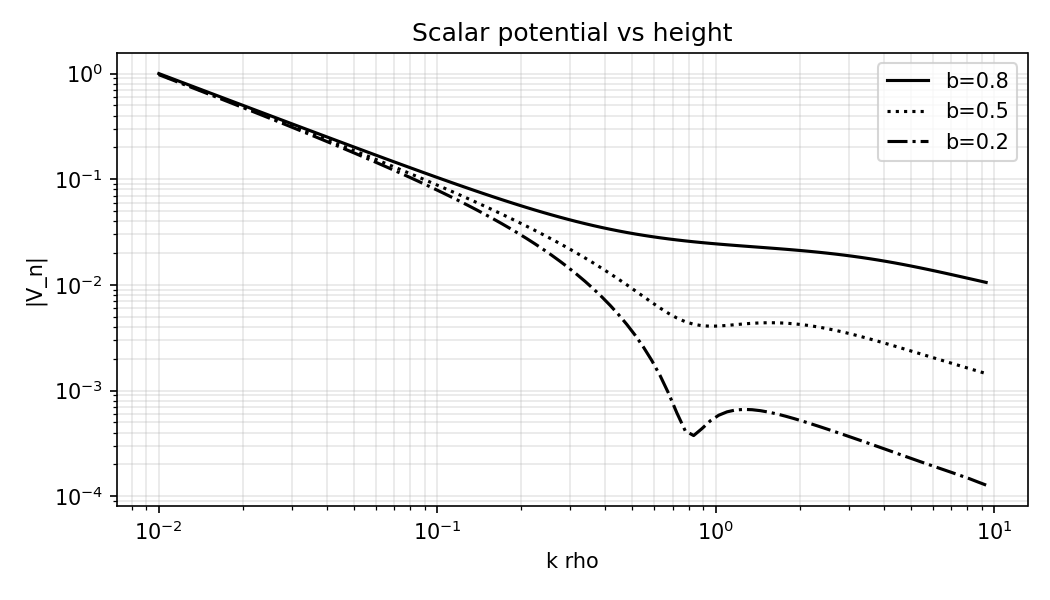

The data file committed next to this chart (first rows):
b, rho_m, k_rho, abs_v, normalized_abs_v, re_v, im_v
8.0000000000e-01, 1.5088320320e-05, 1.0000000000e-02, 6.0370550000e+03, 1.0000000000e+00, 6.0356009528e+03, 1.3249230472e+02
8.0000000000e-01, 1.6167426506e-05, 1.0715193052e-02, 5.6350039868e+03, 9.3340279107e-01, 5.6334461694e+03, 1.3249222081e+02
8.0000000000e-01, 1.7323709618e-05, 1.1481536215e-02, 5.2598018602e+03, 8.7125293049e-01, 5.2581328859e+03, 1.3249212446e+02
8.0000000000e-01, 1.8562689294e-05, 1.2302687708e-02, 4.9096575330e+03, 8.1325373596e-01, 4.9078694927e+03, 1.3249201385e+02
8.0000000000e-01, 1.9890279935e-05, 1.3182567386e-02, 4.5828995366e+03, 7.5912833934e-01, 4.5809839623e+03, 1.3249188685e+02
8.0000000000e-01, 2.1312818937e-05, 1.4125375446e-02, 4.2779680442e+03, 7.0861836512e-01, 4.2759158698e+03, 1.3249174103e+02
8.0000000000e-01, 2.2837096940e-05, 1.5135612484e-02, 3.9934074254e+03, 6.6148269735e-01, 3.9912089457e+03, 1.3249157360e+02
8.0000000000e-01, 2.4470390247e-05, 1.6218100974e-02, 3.7278592997e+03, 6.1749632888e-01, 3.7255041259e+03, 1.3249138138e+02
8.0000000000e-01, 2.6220495556e-05, 1.7378008287e-02, 3.4800560532e+03, 5.7644928747e-01, 3.4775330661e+03, 1.3249116067e+02
8.0000000000e-01, 2.8095767181e-05, 1.8620871367e-02, 3.2488147883e+03, 5.3814563365e-01, 3.2461120881e+03, 1.3249090727e+02
8.0000000000e-01, 3.0105156930e-05, 1.9952623150e-02, 3.0330352221e+03, 5.0240311246e-01, 3.0301400784e+03, 1.3249061632e+02
8.0000000000e-01, 3.2258256838e-05, 2.1379620895e-02, 2.8316818881e+03, 4.6905020546e-01, 2.8285806760e+03, 1.3249028227e+02
8.0000000000e-01, 3.4565344955e-05, 2.2908676528e-02, 2.6437952194e+03, 4.3792796644e-01, 2.6404733646e+03, 1.3248989873e+02
8.0000000000e-01, 3.7037434412e-05, 2.4547089157e-02, 2.4684782611e+03, 4.0888782048e-01, 2.4649201749e+03, 1.3248945836e+02
8.0000000000e-01, 3.9686325989e-05, 2.6302679919e-02, 2.3048940629e+03, 3.8179113209e-01, 2.3010830751e+03, 1.3248895276e+02
8.0000000000e-01, 4.2524664451e-05, 2.8183829313e-02, 2.1522616865e+03, 3.5650854375e-01, 2.1481799735e+03, 1.3248837225e+02
8.0000000000e-01, 4.5565998908e-05, 3.0199517204e-02, 2.0098524794e+03, 3.3291935877e-01, 2.0054809889e+03, 1.3248770574e+02
8.0000000000e-01, 4.8824847492e-05, 3.2359365693e-02, 1.8769865986e+03, 3.1091096546e-01, 1.8723049703e+03, 1.3248694048e+02
8.0000000000e-01, 5.2316766663e-05, 3.4673685045e-02, 1.7530297668e+03, 2.9037829981e-01, 1.7480162490e+03, 1.3248606185e+02
8.0000000000e-01, 5.6058425467e-05, 3.7153522910e-02, 1.6373902450e+03, 2.7122334400e-01, 1.6320216068e+03, 1.3248505305e+02
8.0000000000e-01, 6.0067685109e-05, 3.9810717055e-02, 1.5295160060e+03, 2.5335465819e-01, 1.5237674463e+03, 1.3248389479e+02
8.0000000000e-01, 6.4363684216e-05, 4.2657951880e-02, 1.4288920939e+03, 2.3668694321e-01, 1.4227371458e+03, 1.3248256495e+02
8.0000000000e-01, 6.8966930193e-05, 4.5708818961e-02, 1.3350381568e+03, 2.2114063178e-01, 1.3284485894e+03, 1.3248103809e+02
8.0000000000e-01, 7.3899397125e-05, 4.8977881937e-02, 1.2475061383e+03, 2.0664150622e-01, 1.2404518549e+03, 1.3247928503e+02
8.0000000000e-01, 7.9184630665e-05, 5.2480746025e-02, 1.1658939182e+03, 1.9312295783e-01, 1.1583429547e+03, 1.3247727226e+02
8.0000000000e-01, 8.4847860436e-05, 5.6234132519e-02, 1.0897799804e+03, 1.8051516516e-01, 1.0816981050e+03, 1.3247496131e+02
8.0000000000e-01, 9.0916120465e-05, 6.0255958607e-02, 1.0188155551e+03, 1.6876035668e-01, 1.0101664332e+03, 1.3247230801e+02
8.0000000000e-01, 9.7418378235e-05, 6.4565422903e-02, 9.5266158274e+02, 1.5780236933e-01, 9.4340658570e+02, 1.3246926164e+02
8.0000000000e-01, 1.0438567296e-04, 6.9183097092e-02, 8.9100194042e+02, 1.4758883933e-01, 8.8110003927e+02, 1.3246576399e+02
8.0000000000e-01, 1.1185126377e-04, 7.4131024130e-02, 8.3354192371e+02, 1.3807095077e-01, 8.2294958767e+02, 1.3246174819e+02
8.0000000000e-01, 1.1985078845e-04, 7.9432823472e-02, 7.8000682553e+02, 1.2920320016e-01, 7.6867792644e+02, 1.3245713752e+02
8.0000000000e-01, 1.2842243357e-04, 8.5113803820e-02, 7.3014060193e+02, 1.2094317543e-01, 7.1802632796e+02, 1.3245184385e+02
8.0000000000e-01, 1.3760711679e-04, 9.1201083936e-02, 6.8370461583e+02, 1.1325134786e-01, 6.7075339788e+02, 1.3244576603e+02
8.0000000000e-01, 1.4744868218e-04, 9.7723722096e-02, 6.4047645013e+02, 1.0609087546e-01, 6.2663390478e+02, 1.3243878792e+02
8.0000000000e-01, 1.5799410949e-04, 1.0471285481e-01, 6.0024878267e+02, 9.9427416625e-02, 5.8545767620e+02, 1.3243077619e+02
8.0000000000e-01, 1.6929373843e-04, 1.1220184543e-01, 5.6282831799e+02, 9.3228953188e-02, 5.4702855617e+02, 1.3242157778e+02
8.0000000000e-01, 1.8140150899e-04, 1.2022644346e-01, 5.2806321691e+02, 8.7470333949e-02, 5.1119280476e+02, 1.3241101697e+02
8.0000000000e-01, 1.9437521888e-04, 1.2882495517e-01, 4.9572406799e+02, 8.2113558347e-02, 4.7771632270e+02, 1.3239889203e+02
8.0000000000e-01, 2.0827679949e-04, 1.3803842646e-01, 4.6568503267e+02, 7.7137782027e-02, 4.4647146494e+02, 1.3238497138e+02
8.0000000000e-01, 2.2317261148e-04, 1.4791083882e-01, 4.3780011392e+02, 7.2518821498e-02, 4.1730970567e+02, 1.3236898919e+02
8.0000000000e-01, 2.3913376161e-04, 1.5848931925e-01, 4.1193317410e+02, 6.8234126424e-02, 3.9009261455e+02, 1.3235064032e+02
8.0000000000e-01, 2.5623644209e-04, 1.6982436525e-01, 3.8795719608e+02, 6.4262657219e-02, 3.6469119774e+02, 1.3232957448e+02
8.0000000000e-01, 2.7456229441e-04, 1.8197008586e-01, 3.6575916621e+02, 6.0585693888e-02, 3.4099127781e+02, 1.3230538962e+02
8.0000000000e-01, 2.9419879895e-04, 1.9498445998e-01, 3.4521949901e+02, 5.7183427849e-02, 3.1887165539e+02, 1.3227762427e+02
8.0000000000e-01, 3.1523969265e-04, 2.0892961309e-01, 3.2623560021e+02, 5.4038865011e-02, 2.9822932245e+02, 1.3224574880e+02
8.0000000000e-01, 3.3778541646e-04, 2.2387211386e-01, 3.0871040042e+02, 5.1135926445e-02, 2.7896747225e+02, 1.3220915535e+02
8.0000000000e-01, 3.6194359476e-04, 2.3988329190e-01, 2.9255258337e+02, 4.8459486184e-02, 2.6099589931e+02, 1.3216714637e+02
8.0000000000e-01, 3.8782954919e-04, 2.5703957828e-01, 2.7771421749e+02, 4.6001604672e-02, 2.4427397979e+02, 1.3211892141e+02
8.0000000000e-01, 4.1556684910e-04, 2.7542287033e-01, 2.6402668678e+02, 4.3734351729e-02, 2.2862481692e+02, 1.3206356205e+02
8.0000000000e-01, 4.4528790143e-04, 2.9512092267e-01, 2.5145843658e+02, 4.1652500528e-02, 2.1402649715e+02, 1.3200001455e+02
8.0000000000e-01, 4.7713458277e-04, 3.1622776602e-01, 2.3992782536e+02, 3.9742527666e-02, 2.0040112162e+02, 1.3192707014e+02
8.0000000000e-01, 5.1125891663e-04, 3.3884415614e-01, 2.2939387956e+02, 3.7997646130e-02, 1.8772023084e+02, 1.3184334231e+02
8.0000000000e-01, 5.4782379915e-04, 3.6307805477e-01, 2.1976846509e+02, 3.6403257067e-02, 1.7590009309e+02, 1.3174724096e+02
8.0000000000e-01, 5.8700377666e-04, 3.8904514499e-01, 2.1098809900e+02, 3.4948844925e-02, 1.6488691039e+02, 1.3163694277e+02
8.0000000000e-01, 6.2898587893e-04, 4.1686938347e-01, 2.0299267784e+02, 3.3624453950e-02, 1.5463199263e+02, 1.3151035744e+02
8.0000000000e-01, 6.7397051200e-04, 4.4668359215e-01, 1.9572496270e+02, 3.2420602877e-02, 1.4509126226e+02, 1.3136508912e+02
8.0000000000e-01, 7.2217241477e-04, 4.7863009232e-01, 1.8912976734e+02, 3.1328150454e-02, 1.3622426624e+02, 1.3119839244e+02
8.0000000000e-01, 7.7382168413e-04, 5.1286138399e-01, 1.8315312537e+02, 3.0338157492e-02, 1.2799297321e+02, 1.3100712249e+02
8.0000000000e-01, 8.2916487336e-04, 5.4954087386e-01, 1.7778919784e+02, 2.9449656802e-02, 1.2043081912e+02, 1.3078767785e+02
8.0000000000e-01, 8.8846616903e-04, 5.8884365536e-01, 1.7287673279e+02, 2.8635938019e-02, 1.1334343456e+02, 1.3053593598e+02
... 240 more rows
